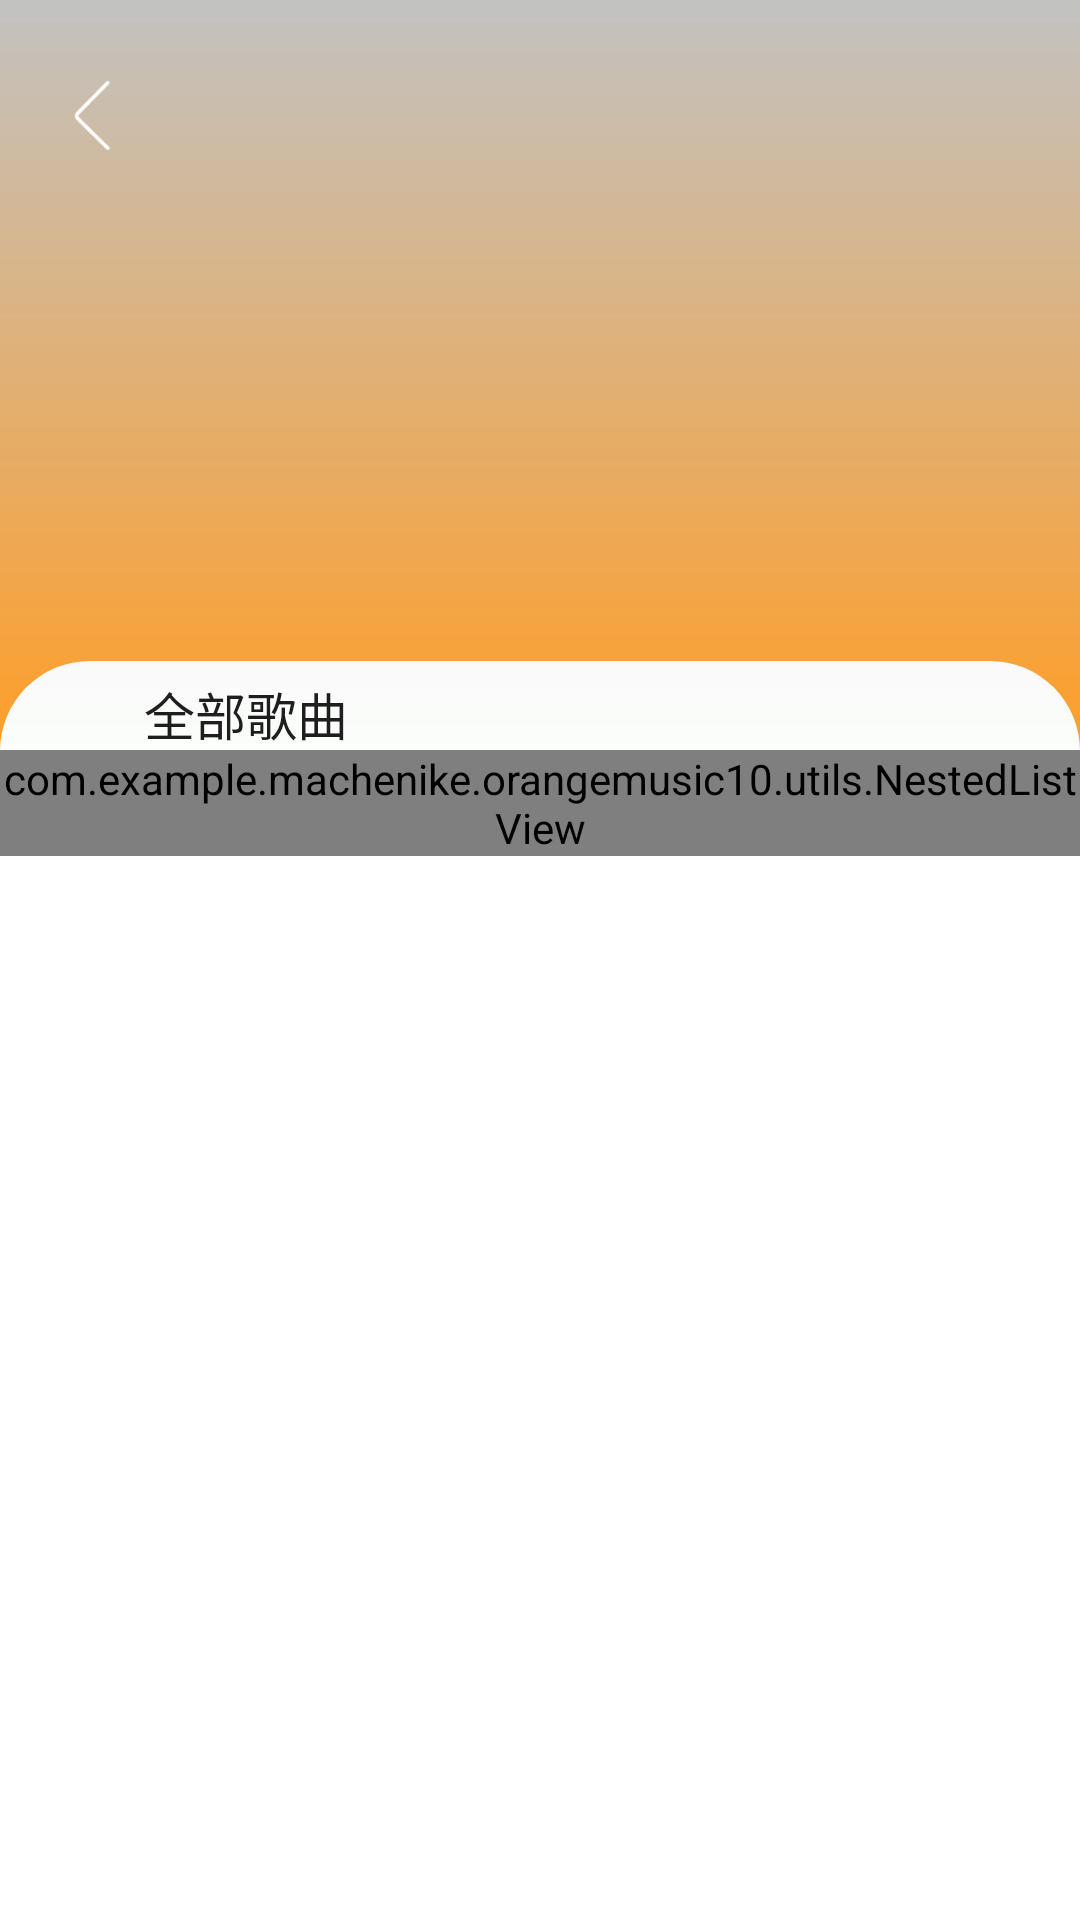

Here is an Android app screen rendered from its layout file. Give the layout XML and the strings, colors and styles it references.
<!-- AndroidManifest.xml: application theme AppTheme -->
<!-- res/layout/ranking_view.xml -->
<?xml version="1.0" encoding="utf-8"?>

<android.support.design.widget.CoordinatorLayout
    xmlns:android="http://schemas.android.com/apk/res/android"
    xmlns:app="http://schemas.android.com/apk/res-auto"
    android:layout_width="match_parent"
    android:layout_height="match_parent">

    <android.support.design.widget.AppBarLayout
       android:background="@drawable/ic_jianbian"
        android:layout_width="match_parent"
        android:layout_height="250dp"
        android:theme="@style/ThemeOverlay.AppCompat.Dark.ActionBar">

        <android.support.design.widget.CollapsingToolbarLayout
            android:id="@+id/ranking_title"
            android:layout_width="wrap_content"
            app:expandedTitleMarginBottom="60dp"
            android:layout_height="250dp"
            app:expandedTitleMarginEnd="20dp"
            app:layout_scrollFlags="scroll|exitUntilCollapsed">
            <ImageView
                android:scaleType="centerCrop"
                android:id="@+id/iv_background"
                android:layout_width="match_parent"
                android:layout_height="match_parent" />

            <android.support.v7.widget.Toolbar
                android:layout_width="match_parent"
                android:layout_height="90dp"
                app:titleMarginBottom="20dp"
                app:titleTextAppearance="@style/Toolbar.TitleText"
                app:layout_collapseMode="pin">

                <ImageView
                    android:id="@+id/ic_back"
                    android:layout_width="30dp"
                    android:layout_height="23dp"
                    android:layout_marginRight="20dp"
                    android:layout_marginLeft="0dp"
                    android:layout_marginBottom="40dp"
                    android:src="@mipmap/ic_back" />
            </android.support.v7.widget.Toolbar>

        </android.support.design.widget.CollapsingToolbarLayout>

        <LinearLayout
            android:layout_marginTop="-30dp"
            android:layout_width="match_parent"
            android:layout_height="30dp"
            android:background="@drawable/ic_corner"
            android:orientation="horizontal"
            >
            <TextView
                android:layout_width="70dp"
                android:layout_height="wrap_content"
                android:layout_marginLeft="48dp"
                android:layout_marginTop="5dp"
                android:textSize="17dp"
                android:text="全部歌曲"
                android:textColor="#1e1e1e" />
            <TextView
                android:textColor="#1e1e1e"
                android:layout_marginTop="4dp"
                android:textSize="15dp"
                android:id="@+id/list_total"
                android:layout_marginLeft="4dp"
                android:layout_width="60dp"
                android:layout_height="wrap_content" />
        </LinearLayout>


    </android.support.design.widget.AppBarLayout>

    <android.support.v4.widget.NestedScrollView
        android:id="@+id/n_scroll_view"
        android:background="@color/white"
        android:layout_width="match_parent"
        android:layout_height="match_parent"
        app:layout_behavior="@string/appbar_scrolling_view_behavior">
        <com.example.machenike.orangemusic10.utils.NestedListView
            android:id="@+id/ranking_list"
            android:divider="@null"
            android:layout_width="wrap_content"
            android:layout_height="match_parent">
        </com.example.machenike.orangemusic10.utils.NestedListView>
    </android.support.v4.widget.NestedScrollView>

</android.support.design.widget.CoordinatorLayout>
<!-- resources referenced by this layout -->
<resources>
  <color name="white">#FFFFFF</color>
  <!-- drawable ic_corner (drawable) -->
  <?xml version="1.0" encoding="utf-8"?>
  
  
  <shape xmlns:android="http://schemas.android.com/apk/res/android"
      android:shape="rectangle"
      >
  
      
    <gradient
          android:startColor="#f9f9f9"
          android:endColor="#fbfefb"
          android:angle="270"
          />
  
      
      
  
      
      
  
      
      <corners
          android:bottomRightRadius="0dip"
          android:bottomLeftRadius="0dip"
          android:topLeftRadius="30dip"
          android:topRightRadius="30dip"
          />
  </shape>
  <!-- drawable ic_jianbian (drawable) -->
  <?xml version="1.0" encoding="utf-8"?>
  
  <shape xmlns:android="http://schemas.android.com/apk/res/android"
      android:shape="rectangle"
      >
  
      
      <gradient
          android:startColor="#c2c2c2"
          android:endColor="#ff9e28"
          android:angle="270"
          />
  
  </shape>
  <!-- mipmap ic_back: png bitmap (mipmap-xxxhdpi, 665 bytes) -->
  <style name="Toolbar.TitleText" parent="TextAppearance.Widget.AppCompat.Toolbar.Title">
          <item name="android:textSize">18sp</item>
          <item name="android:layout_marginBottom">30dp</item>
      </style>
  <style name="AppTheme" parent="Theme.AppCompat.Light.NoActionBar">
          
          <item name="windowNoTitle">true</item>
  
          <item name="colorPrimary">@color/colorPrimary</item>
          <item name="colorPrimaryDark">@color/colorPrimaryDark</item>
          <item name="colorAccent">@color/colorAccent</item>
      </style>
  <color name="colorPrimary">#3F51B5</color>
  <color name="colorPrimaryDark">#303F9F</color>
  <color name="colorAccent">#FF4081</color>
</resources>
